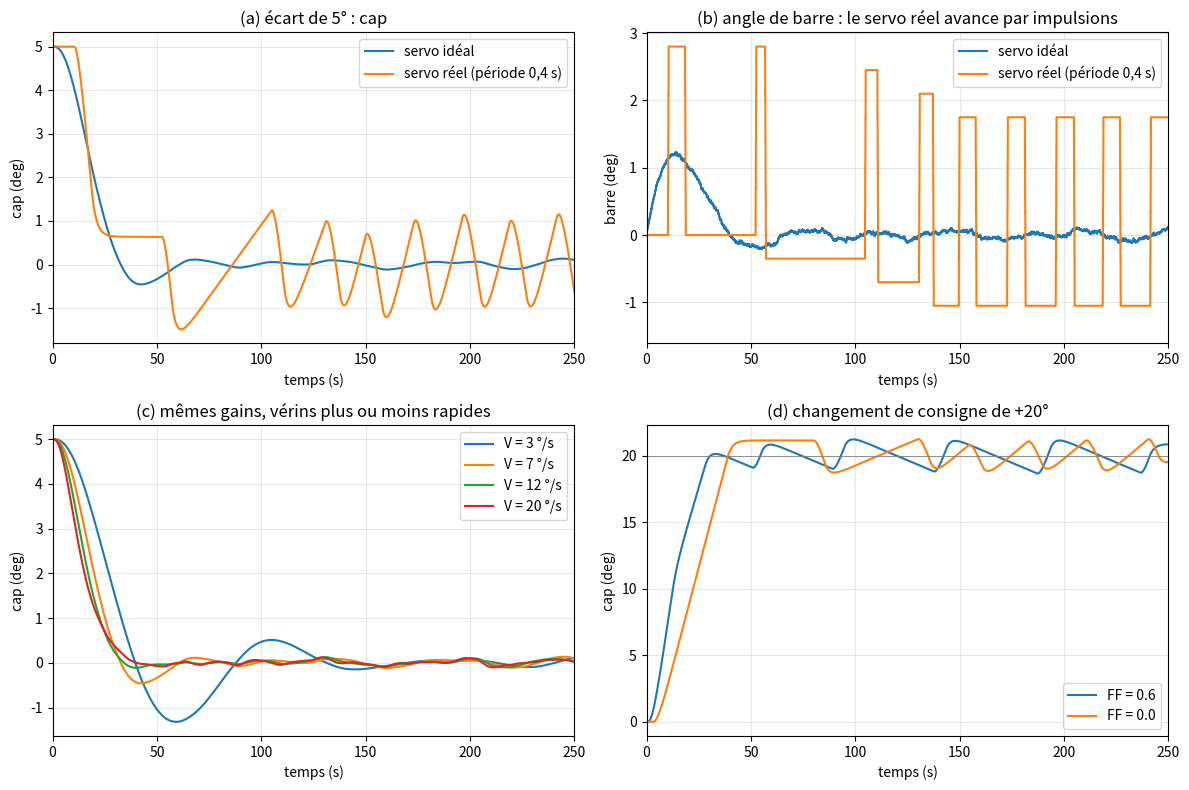

The matplotlib source for this figure:
#!/usr/bin/env python3
# -*- coding: utf-8 -*-
"""
Simulation du pilote « basic » de pypilot (autopilot.py + pilots/basic.py +
servo.py::do_command) couplé au même bateau de Nomoto que la simulation de Fenix.

Ce que ce script est :
  - un port des parties de commande de pypilot 0.71 : calcul de l'erreur de cap
    (écrêtée à ±30°), filtres passe-bas de cap / vitesse de rotation /
    accélération de rotation, somme pondérée du pilote `basic`, anticipation (FF)
    sur la variation de consigne, et mécanisme « période / windup » du servo ;
  - un banc d'essai pour regarder la sensibilité à la vitesse du vérin, au
    mécanisme de période et à la vitesse du bateau.

Ce que ce script n'est PAS :
  - une validation en mer. Pas de vagues, pas de calibration de servo réelle,
    pas de limitation de pente (« slew ») dans le firmware Arduino du moteur.

Hypothèses (à contester si besoin) :
  - Bateau 12 m identique à la simulation de Fenix : T = 2,26 s, K = 0,19 1/s,
    avec K*f et T/f à la vitesse relative f (aucun gain n'est adapté à f dans
    pypilot).
  - La commande du pilote `basic` est une VITESSE normalisée du servo (±1). On
    suppose le servo bien calibré : vitesse de barre = vitesse_normalisée * V,
    avec V = 7 deg/s par défaut (même vérin que la simulation de Fenix). V est
    balayé car les gains de pypilot n'y sont pas normalisés.
  - Boucle à 20 Hz (rate = 20 par défaut), course de barre ±45° (rudder.range).
  - Bruit : cap 0,2° et gyroscope 0,1 deg/s (hypothèses).
  - Réglages du servo par défaut : speed.min = speed.max = 100 %, period = 0,4 s.

Usage :  python3 -I pypilot_sim.py
"""
import os

import numpy as np

T0, K0 = 2.26, 0.19
DT = 0.05                      # 20 Hz
SUB = 4                        # sous-pas d'intégration du bateau
RUDDER_RANGE = 45.0


def sign(x):
    return 1 if x > 0 else (-1 if x < 0 else 0)


class Servo:
    """Port de Servo.do_command (branche « période »), sans protections moteur."""

    def __init__(self, mode="real", period=0.4, smin=1.0, smax=1.0):
        self.mode, self.period, self.smin, self.smax = mode, period, smin, smax
        self.windup = 0.0
        self.windup_change = 0.0
        self.speed = 0.0

    def command(self, cmd, t, dt):
        if self.mode == "ideal":                # pas de mécanisme de période
            self.speed = min(max(cmd, -self.smax), self.smax)
            return self.speed
        speed = cmd
        if not speed:
            self.speed = 0.0
            return 0.0
        max_speed = self.smax
        min_speed = min(self.smin, max_speed)   # speed_gain = 0 par défaut
        period = max(self.period, 2 * dt)
        self.windup += (speed - self.speed) * dt
        if abs(self.windup) > period * min_speed / 1.5:
            if abs(speed) < min_speed:
                speed = min_speed if self.windup > 0 else -min_speed
        else:
            speed = 0.0
        max_windup = 1.5 * period
        if abs(self.windup) > max_windup:
            self.windup = max_windup * sign(self.windup)
        last_speed = self.speed
        if speed or last_speed:
            m = speed * last_speed
            if m <= 0:                          # départ, arrêt ou inversion
                if t - self.windup_change < self.period:
                    if last_speed > 0:
                        speed = min_speed
                    elif last_speed < 0:
                        speed = -min_speed
                    else:
                        speed = 0.0
                else:
                    self.windup_change = t
                    if m < 0:
                        speed = 0.0
        speed = min(max(speed, -max_speed), max_speed)
        self.speed = speed
        return speed


def simulate(f=1.0, V=7.0, servo="real", period=0.4, smin=1.0, smax=1.0,
             P=.003, D=.09, DD=.075, PR=.005, FF=.6,
             psi0=5.0, cmd_step=0.0, helm=0.0, noise_h=0.2, noise_r=0.1,
             t_end=300.0, seed=1, filters=True):
    n = int(t_end / DT)
    T, K = T0 / f, K0 * f
    psi, r, delta = psi0, 0.0, 0.0
    command = cmd_step                  # consigne de cap (deg)
    last_command = 0.0 if cmd_step else command
    rng = np.random.default_rng(seed)
    sv = Servo(servo, period, smin, smax)
    heading_lp, hr_lp, hrr_lp, prev_r = psi0, 0.0, 0.0, 0.0
    cmd_rate = 0.0
    t_arr, psi_arr, del_arr, spd_arr = (np.zeros(n) for _ in range(4))
    for i in range(n):
        t = i * DT
        mh = psi + noise_h * rng.standard_normal()
        mr = r + noise_r * rng.standard_normal()
        hrr_raw = (mr - prev_r) / DT
        prev_r = mr
        if filters:                     # boatimu.py : constantes .2 / .2 / .1
            heading_lp = .2 * mh + .8 * heading_lp
            hr_lp = .2 * mr + .8 * hr_lp
            hrr_lp = .1 * hrr_raw + .9 * hrr_lp
        else:
            heading_lp, hr_lp, hrr_lp = mh, mr, hrr_raw
        err = min(max(heading_lp - command, -30.0), 30.0)
        diff = -(command - last_command)            # mode compas : signe inversé
        cmd_rate = .9 * cmd_rate + .1 * diff
        last_command = command
        pr = np.sqrt(abs(err)) * (-1 if err < 0 else 1)
        cmd = P * err + D * hr_lp + DD * hrr_lp + PR * pr + FF * cmd_rate
        speed = sv.command(cmd, t, DT)
        new_delta = delta + V * speed * DT
        if abs(new_delta) > RUDDER_RANGE:           # butée (défaut de barre)
            new_delta = max(min(new_delta, RUDDER_RANGE), -RUDDER_RANGE)
            speed = 0.0
        delta = new_delta
        h = DT / SUB
        for _ in range(SUB):                        # positif = fait baisser le cap
            r += (-r - K * (delta - helm)) / T * h
            psi += r * h
        t_arr[i], psi_arr[i], del_arr[i], spd_arr[i] = t, psi, delta, speed
    return t_arr, psi_arr, del_arr, spd_arr


def metrics(t, psi, delta, speed, target, e0):
    e = psi - target
    s = 1 if e0 > 0 else -1
    over = max(0.0, (-s * e).max()) / abs(e0) * 100.0 if e0 else float("nan")
    out = np.where(np.abs(e) > 1.0)[0]
    settle = 0.0 if len(out) == 0 else t[out[-1]]
    if len(out) and out[-1] >= len(t) - 2:
        settle = float("inf")
    last = t > (t[-1] - 100.0)
    rms = float(np.sqrt(np.mean(e[last] ** 2)))
    travel = float(np.sum(np.abs(np.diff(delta[last]))) / 100.0 * 60.0)
    # impulsions du servo : suites de vitesses non nulles de même signe
    runs, cur, sg = [], 0.0, 0
    for sp, dl in zip(speed, np.diff(np.concatenate(([0.0], delta)))):
        if sp != 0 and (sg == 0 or sign(sp) == sg):
            cur += abs(dl)
            sg = sign(sp)
        else:
            if sg != 0:
                runs.append(cur)
            cur, sg = (abs(dl), sign(sp)) if sp != 0 else (0.0, 0)
    quantum = float(np.mean(runs)) if runs else 0.0
    return dict(overshoot=over, settle=settle, rms=rms, travel=travel,
                quantum=quantum, pulses_min=len(runs) / (t[-1] / 60.0))


def fs(s, tmax):
    return f">{tmax:.0f}" if s == float("inf") else f"{s:.0f}"


def theory_psi(f, V, ts, P=.003, D=.09, DD=.075):
    """Réponse linéaire exacte du système bouclé (servo idéal, sans filtres)."""
    T, K = T0 / f, K0 * f
    A = np.array([[0, 1, 0],
                  [0, -1 / T, -K / T],
                  [V * P, V * D - V * DD / T, -V * DD * K / T]])
    w, vec = np.linalg.eig(A)
    c = np.linalg.solve(vec, np.array([5.0, 0.0, 0.0]))
    return [float(np.real(sum(c[k] * vec[0, k] * np.exp(w[k] * t) for k in range(3))))
            for t in ts], w


def main():
    print("=== S0 : validation (servo idéal, sans filtre ni bruit ni terme racine) ===")
    for f in (0.4, 1.0):
        ts = (20, 60, 120)
        th, poles = theory_psi(f, 7.0, ts)
        t, psi, de, sp = simulate(f=f, servo="ideal", filters=False, noise_h=0, noise_r=0,
                                  PR=0.0, FF=0.0, psi0=5.0, t_end=200)
        simv = [psi[int(x / DT)] for x in ts]
        print(f"  f={f:.1f} pôles={np.round(poles, 3)}")
        print("      cap à t=20/60/120 s  théorie :", [f"{x:+.2f}" for x in th],
              "| simulé :", [f"{x:+.2f}" for x in simv])

    print("\n=== S1 : écart initial de 5° (gains par défaut de `basic`), servo réel vs idéal ===")
    print(f"{'f':>4} | {'servo':<6} | {'dépass.%':>8} {'<1° à (s)':>9} {'RMS°':>5} "
          f"{'barre°/min':>10} {'quantum°':>8} {'impuls./min':>11}")
    for f in (0.4, 0.6, 1.0, 1.6):
        for mode in ("ideal", "real"):
            t, psi, de, sp = simulate(f=f, servo=mode, psi0=5.0, t_end=600)
            m = metrics(t, psi, de, sp, 0.0, 5.0)
            print(f"{f:4.1f} | {mode:<6} | {m['overshoot']:8.1f} {fs(m['settle'], 600):>9} "
                  f"{m['rms']:5.2f} {m['travel']:10.1f} {m['quantum']:8.2f} {m['pulses_min']:11.1f}")

    print("\n=== S2 : sensibilité à la vitesse du vérin V (f = 1,0, servo idéal puis réel) ===")
    print(f"{'V°/s':>5} | {'servo':<6} | {'pôle le + lent':>14} {'dépass.%':>8} {'<1° à (s)':>9} {'RMS°':>5}")
    for V in (3.0, 7.0, 12.0, 20.0):
        _, w = theory_psi(1.0, V, (0,))
        slow = max(w, key=lambda z: z.real)
        for mode in ("ideal", "real"):
            t, psi, de, sp = simulate(f=1.0, V=V, servo=mode, psi0=5.0, t_end=600)
            m = metrics(t, psi, de, sp, 0.0, 5.0)
            print(f"{V:5.0f} | {mode:<6} | {slow.real:+7.3f}{slow.imag:+.3f}j {m['overshoot']:8.1f} "
                  f"{fs(m['settle'], 600):>9} {m['rms']:5.2f}")

    print("\n=== S3 : mécanisme de période du servo (barre de compensation 3°, f = 1,0, V = 7°/s) ===")
    print(f"{'période':>7} {'speed.min':>9} | {'quantum°':>8} {'impuls./min':>11} {'RMS cap°':>8} {'barre°/min':>10}")
    for period in (0.1, 0.2, 0.4, 1.0):
        for smin in (1.0, 0.3):
            t, psi, de, sp = simulate(f=1.0, servo="real", period=period, smin=smin,
                                      psi0=0.0, helm=3.0, t_end=600)
            m = metrics(t, psi, de, sp, 0.0, 1.0)
            print(f"{period:7.1f} {smin * 100:8.0f}% | {m['quantum']:8.2f} {m['pulses_min']:11.1f} "
                  f"{m['rms']:8.2f} {m['travel']:10.1f}")

    print("\n=== S4 : changement de consigne de +20° (f = 1,0, servo réel) ===")
    print(f"{'FF':>4} | {'dépass.%':>8} {'<1° à (s)':>9}")
    for FF in (0.6, 0.0):
        t, psi, de, sp = simulate(f=1.0, FF=FF, psi0=0.0, cmd_step=20.0, t_end=600)
        m = metrics(t, psi, de, sp, 20.0, -20.0)
        print(f"{FF:4.1f} | {m['overshoot']:8.1f} {fs(m['settle'], 600):>9}")

    try:
        import matplotlib
        matplotlib.use("Agg")
        import matplotlib.pyplot as plt
        fig, ax = plt.subplots(2, 2, figsize=(12, 8))
        for mode, lab in (("ideal", "servo idéal"), ("real", "servo réel (période 0,4 s)")):
            t, psi, de, sp = simulate(f=1.0, servo=mode, psi0=5.0, t_end=300)
            ax[0, 0].plot(t, psi, label=lab)
            ax[0, 1].plot(t, de, label=lab, drawstyle="steps-post")
        ax[0, 0].set_title("(a) écart de 5° : cap"); ax[0, 0].set_ylabel("cap (deg)")
        ax[0, 1].set_title("(b) angle de barre : le servo réel avance par impulsions")
        ax[0, 1].set_ylabel("barre (deg)")
        for V in (3.0, 7.0, 12.0, 20.0):
            t, psi, de, sp = simulate(f=1.0, V=V, servo="ideal", psi0=5.0, t_end=300)
            ax[1, 0].plot(t, psi, label=f"V = {V:.0f} °/s")
        ax[1, 0].set_title("(c) mêmes gains, vérins plus ou moins rapides"); ax[1, 0].set_ylabel("cap (deg)")
        for FF in (0.6, 0.0):
            t, psi, de, sp = simulate(f=1.0, FF=FF, psi0=0.0, cmd_step=20.0, t_end=300)
            ax[1, 1].plot(t, psi, label=f"FF = {FF}")
        ax[1, 1].axhline(20, color="gray", lw=.6)
        ax[1, 1].set_title("(d) changement de consigne de +20°"); ax[1, 1].set_ylabel("cap (deg)")
        for a in ax.ravel():
            a.set_xlabel("temps (s)"); a.set_xlim(0, 250); a.grid(alpha=.3); a.legend()
        fig.tight_layout()
        out = os.path.join(os.path.dirname(os.path.abspath(__file__)), "pypilot_sim.png")
        fig.savefig(out, dpi=130)
        print("\nFigure :", out)
    except Exception as e:
        print("\n(pas de figure :", e, ")")


if __name__ == "__main__":
    main()
